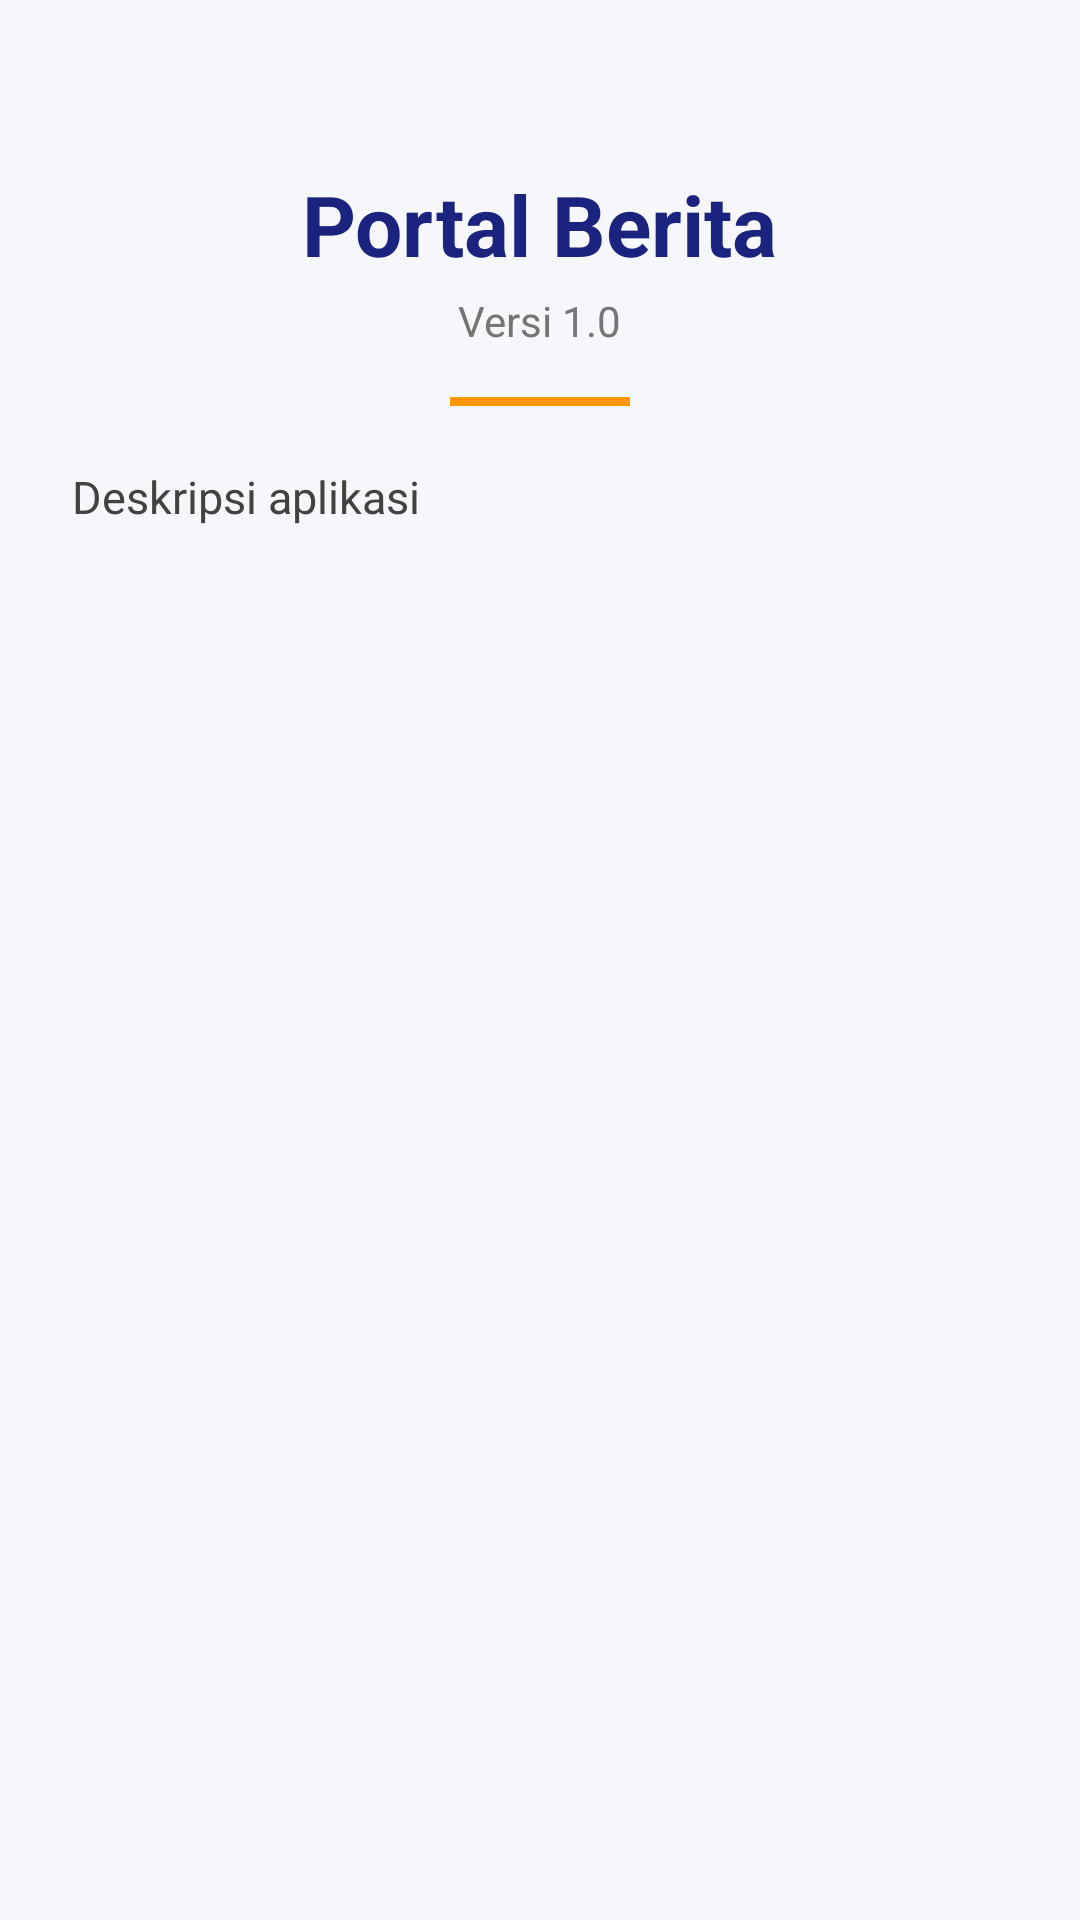

Write the Android layout XML for this screen, with the resource values it uses.
<!-- AndroidManifest.xml: application theme Theme.Portal_berita -->
<!-- res/layout/activity_about.xml -->
<?xml version="1.0" encoding="utf-8"?>
<ScrollView xmlns:android="http://schemas.android.com/apk/res/android"
    android:layout_width="match_parent"
    android:layout_height="match_parent"
    android:background="#F5F7FA">

    <LinearLayout
        android:layout_width="match_parent"
        android:layout_height="wrap_content"
        android:orientation="vertical"
        android:padding="24dp"
        android:gravity="center">

        <TextView
            android:id="@+id/txtAppName"
            android:layout_width="wrap_content"
            android:layout_height="wrap_content"
            android:text="Portal Berita"
            android:textSize="28sp"
            android:textStyle="bold"
            android:textColor="#1A237E"
            android:layout_marginTop="32dp" />

        <TextView
            android:id="@+id/txtAppVersion"
            android:layout_width="wrap_content"
            android:layout_height="wrap_content"
            android:text="Versi 1.0"
            android:textSize="14sp"
            android:textColor="#757575"
            android:layout_marginTop="4dp" />

        <View
            android:layout_width="60dp"
            android:layout_height="3dp"
            android:background="#FF9800"
            android:layout_marginTop="16dp" />

        <TextView
            android:id="@+id/txtAppDesc"
            android:layout_width="match_parent"
            android:layout_height="wrap_content"
            android:text="Deskripsi aplikasi"
            android:textSize="15sp"
            android:textColor="#424242"
            android:lineSpacingExtra="4dp"
            android:layout_marginTop="20dp" />

    </LinearLayout>
</ScrollView>
<!-- resources referenced by this layout -->
<resources>
  <style name="Theme.Portal_berita" parent="Base.Theme.Portal_berita" />
  <style name="Base.Theme.Portal_berita" parent="Theme.Material3.DayNight.NoActionBar">
          
          
      </style>
</resources>
